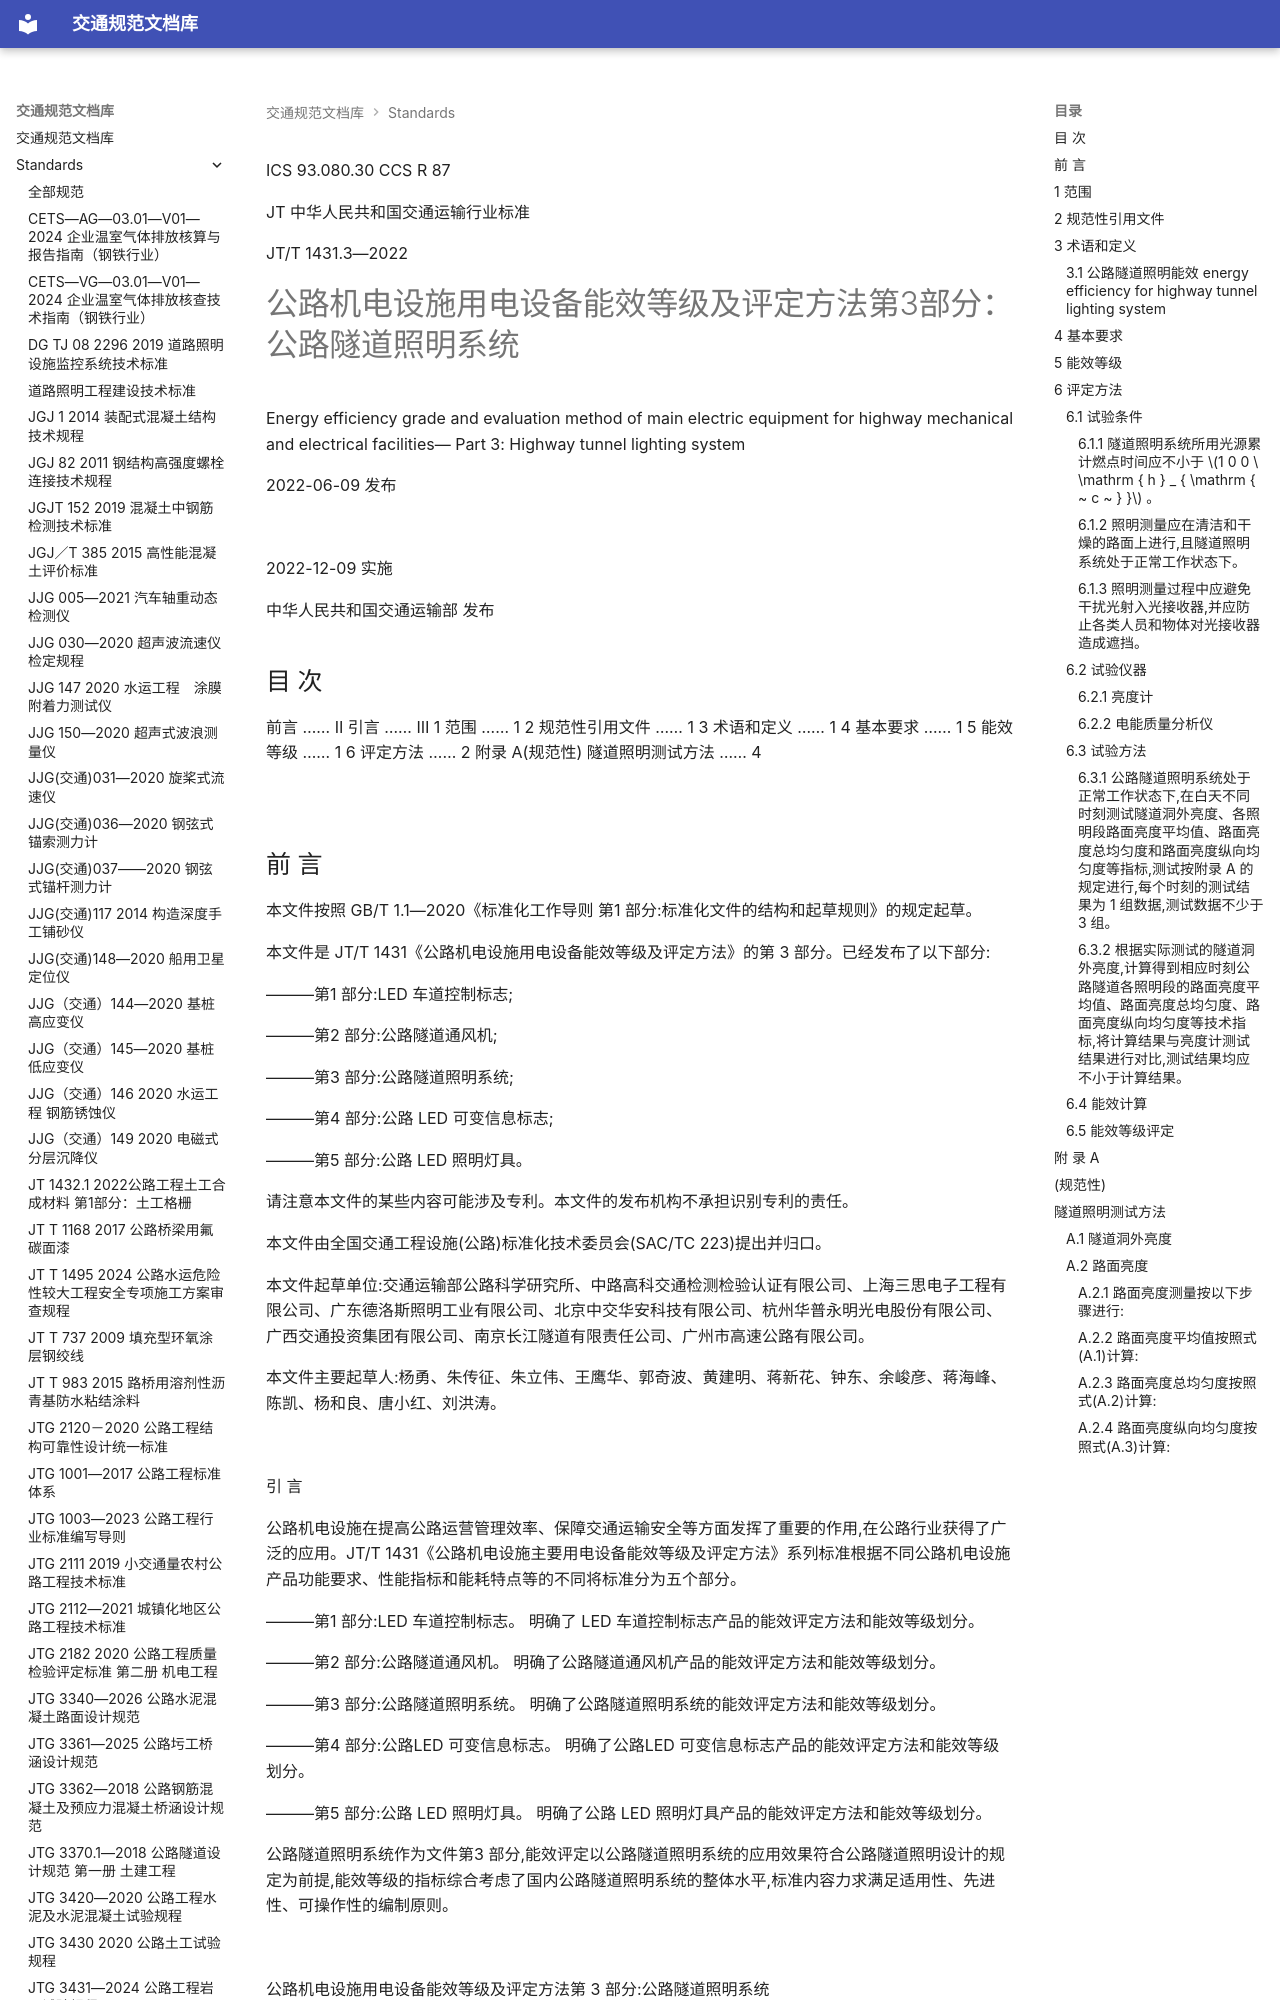

repository: 13lu14/standards-site- · page: standards/JTT 1431.3—2022 公路机电设施用电设备能效等级及评定方法 第3部分：公路隧道照明系统/index.html · generator: mkdocs

ICS 93.080.30
CCS R 87

JT
 中华人民共和国交通运输行业标准

JT/T 1431.3—2022

# 公路机电设施用电设备能效等级及评定方法第3部分：公路隧道照明系统

 Energy efficiency grade and evaluation method of main electric equipment for highway mechanical and electrical facilities— Part 3: Highway tunnel lighting system

2022-06-09 发布

![](images/JTT%201431.3%E2%80%942022%20%E5%85%AC%E8%B7%AF%E6%9C%BA%E7%94%B5%E8%AE%BE%E6%96%BD%E7%94%A8%E7%94%B5%E8%AE%BE%E5%A4%87%E8%83%BD%E6%95%88%E7%AD%89%E7%BA%A7%E5%8F%8A%E8%AF%84%E5%AE%9A%E6%96%B9%E6%B3%95%20%E7%AC%AC3%E9%83%A8%E5%88%86%EF%BC%9A%E5%85%AC%E8%B7%AF%E9%9A%A7%E9%81%93%E7%85%A7%E6%98%8E%E7%B3%BB%E7%BB%9F.assets/0b862d387e1181d44fa1598f94d3f71e820a5def468902cb37f7bf3ed2113da1.jpg)

2022-12-09 实施

中华人民共和国交通运输部 发布

<!-- 封面 -->

## 目 次

前言 …… Ⅱ
引言 …… Ⅲ
1 范围 …… 1
2 规范性引用文件 …… 1
3 术语和定义 …… 1
4 基本要求 …… 1
5 能效等级 …… 1
6 评定方法 …… 2
附录 A(规范性) 隧道照明测试方法 …… 4

![](images/JTT%201431.3%E2%80%942022%20%E5%85%AC%E8%B7%AF%E6%9C%BA%E7%94%B5%E8%AE%BE%E6%96%BD%E7%94%A8%E7%94%B5%E8%AE%BE%E5%A4%87%E8%83%BD%E6%95%88%E7%AD%89%E7%BA%A7%E5%8F%8A%E8%AF%84%E5%AE%9A%E6%96%B9%E6%B3%95%20%E7%AC%AC3%E9%83%A8%E5%88%86%EF%BC%9A%E5%85%AC%E8%B7%AF%E9%9A%A7%E9%81%93%E7%85%A7%E6%98%8E%E7%B3%BB%E7%BB%9F.assets/3ef04165fed8d921ecf701d8daee213322e2c44aff9626193b76f878122f0907.jpg)

<!-- 第 Ⅰ 页 -->
